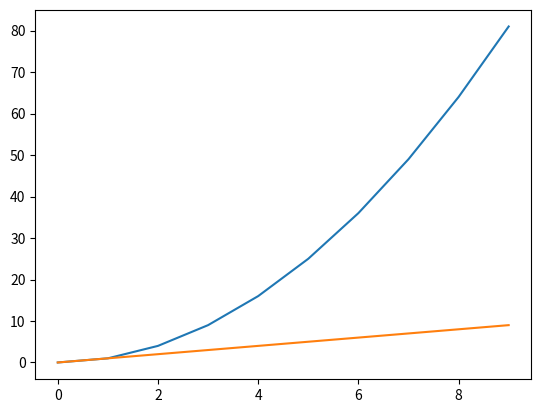

Write the Python code that produced this figure.
import matplotlib.pyplot as plt 

x = range(0, 10)

y1 = [v*v for v in x]
y2 = (x)
plt.plot(x, y1)
plt.plot(x, y2)
plt.show()